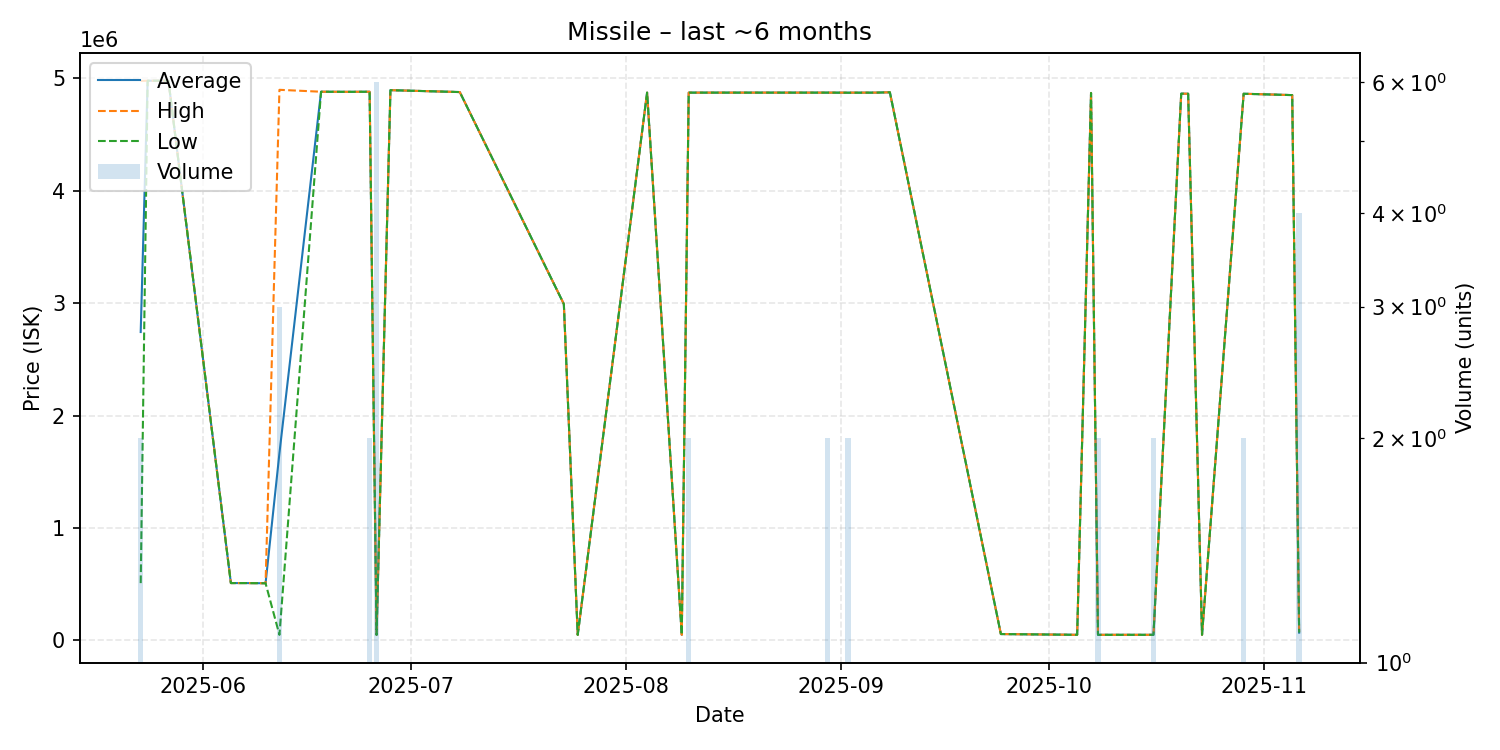

The data file committed next to this chart (first rows):
date, average, highest, lowest, order_count, volume
2025-05-23, 2743100, 4976000, 510200, 2, 2
2025-05-24, 4978000, 4978000, 4978000, 1, 1
2025-05-27, 4978000, 4978000, 4978000, 1, 1
2025-06-05, 510600, 510600, 510600, 1, 1
2025-06-07, 510600, 510600, 510600, 1, 1
2025-06-10, 509000, 509000, 509000, 1, 1
2025-06-12, 1665667, 4897000, 50000, 3, 3
2025-06-18, 4880000, 4880000, 4880000, 1, 1
2025-06-22, 4879000, 4879000, 4879000, 1, 1
2025-06-25, 4880000, 4880000, 4880000, 1, 2
2025-06-26, 50503, 51010, 50000, 3, 6
2025-06-28, 4894000, 4894000, 4894000, 1, 1
2025-07-08, 4877000, 4877000, 4877000, 1, 1
2025-07-23, 2992000, 2992000, 2992000, 1, 1
2025-07-25, 50040, 50040, 50040, 1, 1
2025-08-04, 4872000, 4872000, 4872000, 1, 1
2025-08-09, 50040, 50040, 50040, 1, 1
2025-08-10, 4872000, 4872000, 4872000, 2, 2
2025-08-16, 4872000, 4872000, 4872000, 1, 1
2025-08-24, 4872000, 4872000, 4872000, 1, 1
2025-08-30, 4872000, 4872000, 4872000, 2, 2
2025-09-02, 4871500, 4872000, 4871000, 2, 2
2025-09-06, 4872000, 4872000, 4872000, 1, 1
2025-09-08, 4875000, 4875000, 4875000, 1, 1
2025-09-24, 57200, 57200, 57200, 1, 1
2025-10-05, 50520, 50520, 50520, 1, 1
2025-10-07, 4869000, 4869000, 4869000, 1, 1
2025-10-08, 50520, 50520, 50520, 1, 2
2025-10-14, 50530, 50530, 50530, 1, 1
2025-10-15, 50530, 50530, 50530, 1, 1
2025-10-16, 50525, 50530, 50520, 2, 2
2025-10-20, 4863000, 4863000, 4863000, 1, 1
2025-10-21, 4862000, 4862000, 4862000, 1, 1
2025-10-23, 50630, 50630, 50630, 1, 1
2025-10-29, 4862000, 4862000, 4862000, 2, 2
2025-11-05, 4850000, 4850000, 4850000, 1, 1
2025-11-06, 70010, 70010, 70010, 3, 4
